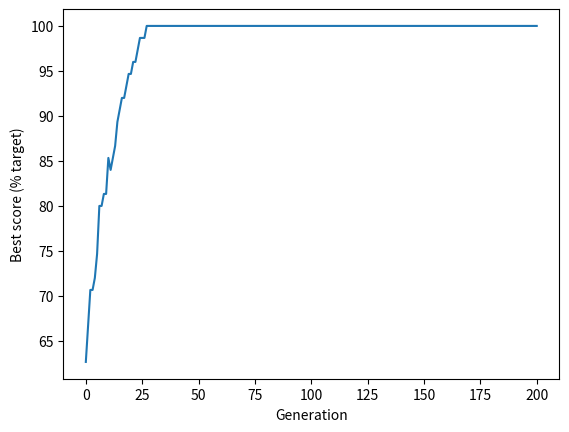

Reproduce this figure in Python.
import random
import numpy as np

def create_reference_solution(chromosome_length):

    number_of_ones = int(chromosome_length / 2)

    # Build an array with an equal mix of zero and ones
    reference = np.zeros(chromosome_length)
    reference[0: number_of_ones] = 1

    # Shuffle the array to mix the zeros and ones
    np.random.shuffle(reference)
    
    return reference


def create_starting_population(individuals, chromosome_length):
    # Set up an initial array of all zeros
    population = np.zeros((individuals, chromosome_length))
    # Loop through each row (individual)
    for i in range(individuals):
        # Choose a random number of ones to create
        ones = random.randint(0, chromosome_length)
        # Change the required number of zeros to ones
        population[i, 0:ones] = 1
        # Sfuffle row
        np.random.shuffle(population[i])
    
    return population


def calculate_fitness(reference, population):
    # Create an array of True/False compared to reference
    identical_to_reference = population == reference
    # Sum number of genes that are identical to the reference
    fitness_scores = identical_to_reference.sum(axis=1)
    
    return fitness_scores


def select_individual_by_tournament(population, scores):
    # Get population size
    population_size = len(scores)
    
    # Pick individuals for tournament
    fighter_1 = random.randint(0, population_size-1)
    fighter_2 = random.randint(0, population_size-1)
    
    # Get fitness score for each
    fighter_1_fitness = scores[fighter_1]
    fighter_2_fitness = scores[fighter_2]
    
    # Identify undividual with highest fitness
    # Fighter 1 will win if score are equal
    if fighter_1_fitness >= fighter_2_fitness:
        winner = fighter_1
    else:
        winner = fighter_2
    
    # Return the chromsome of the winner
    return population[winner, :]


def breed_by_crossover(parent_1, parent_2):
    # Get length of chromosome
    chromosome_length = len(parent_1)
    
    # Pick crossover point, avoding ends of chromsome
    crossover_point = random.randint(1,chromosome_length-1)
    
    # Create children. np.hstack joins two arrays
    child_1 = np.hstack((parent_1[0:crossover_point],
                        parent_2[crossover_point:]))
    
    child_2 = np.hstack((parent_2[0:crossover_point],
                        parent_1[crossover_point:]))
    
    # Return children
    return child_1, child_2
    

def randomly_mutate_population(population, mutation_probability):
    
    # Apply random mutation
        random_mutation_array = np.random.random(
            size=(population.shape))
        
        random_mutation_boolean = \
            random_mutation_array <= mutation_probability

        population[random_mutation_boolean] = \
        np.logical_not(population[random_mutation_boolean])
        
        # Return mutation population
        return population
    
# *************************************
# ******** MAIN ALGORITHM CODE ********
# *************************************

# Set general parameters
chromosome_length = 75
population_size = 500
maximum_generation = 200
best_score_progress = [] # Tracks progress

# Create reference solution 
# (this is used just to illustrate GAs)
reference = create_reference_solution(chromosome_length)

# Create starting population
population = create_starting_population(population_size, chromosome_length)

# Display best score in starting population
scores = calculate_fitness(reference, population)
best_score = np.max(scores)/chromosome_length * 100
print ('Starting best score, % target: ',best_score)

# Add starting best score to progress tracker
best_score_progress.append(best_score)

# Now we'll go through the generations of genetic algorithm
for generation in range(maximum_generation):
    # Create an empty list for new population
    new_population = []
    
    # Create new popualtion generating two children at a time
    for i in range(int(population_size/2)):
        parent_1 = select_individual_by_tournament(population, scores)
        parent_2 = select_individual_by_tournament(population, scores)
        child_1, child_2 = breed_by_crossover(parent_1, parent_2)
        new_population.append(child_1)
        new_population.append(child_2)
    
    # Replace the old population with the new one
    population = np.array(new_population)
    
    # Score best solution, and add to tracker
    scores = calculate_fitness(reference, population)
    best_score = np.max(scores)/chromosome_length * 100
    best_score_progress.append(best_score)

# GA has completed required generation
print ('End best score, % target: ', best_score)

# Plot progress
%matplotlib inline # For Jypyter notebook only
import matplotlib.pyplot as plt
plt.plot(best_score_progress)
plt.xlabel('Generation')
plt.ylabel('Best score (% target)')
plt.show()